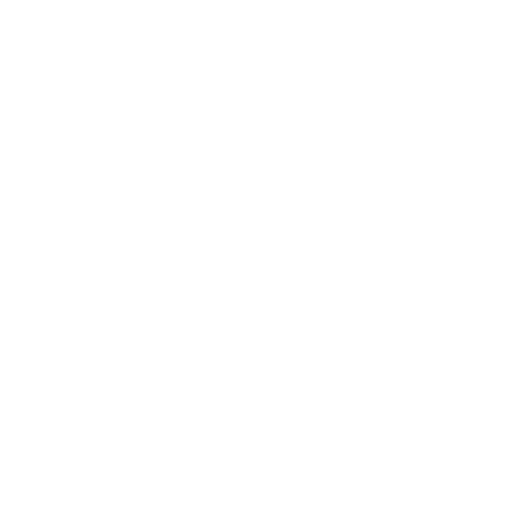
t = 0.00 s
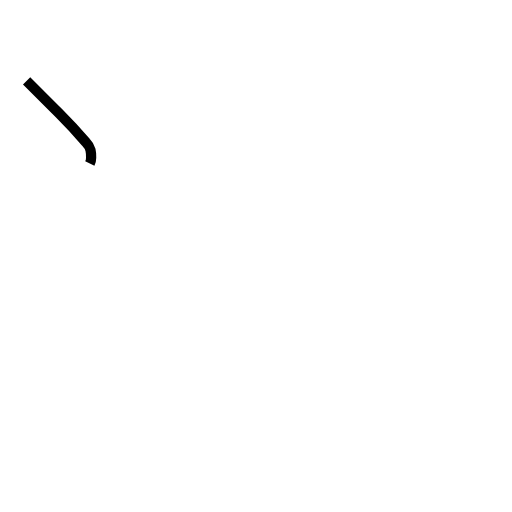
t = 0.32 s
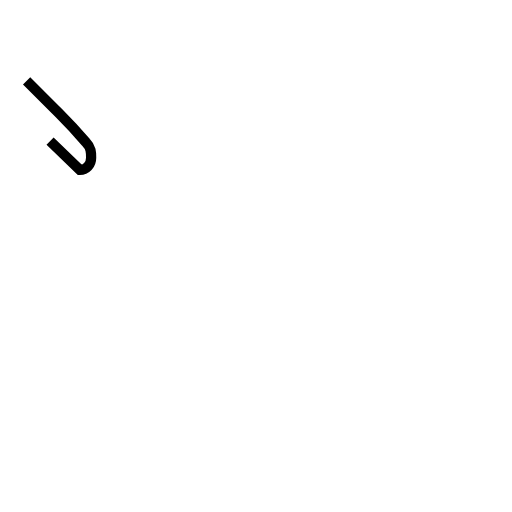
t = 0.48 s
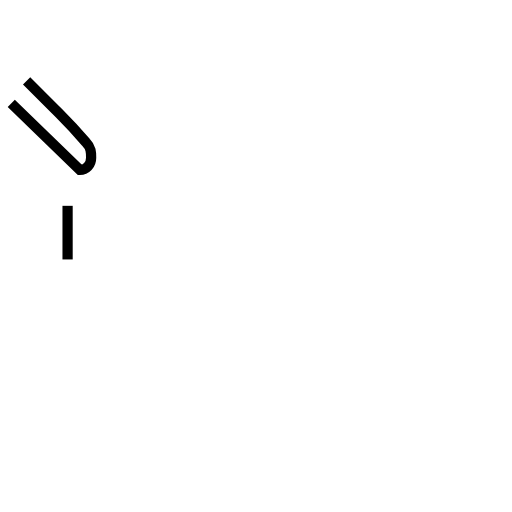
t = 0.79 s
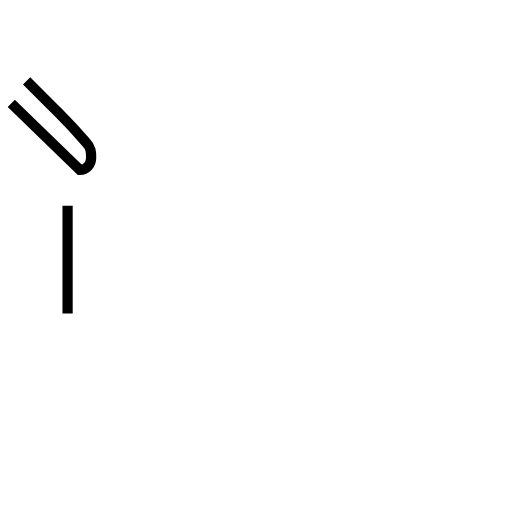
t = 0.95 s
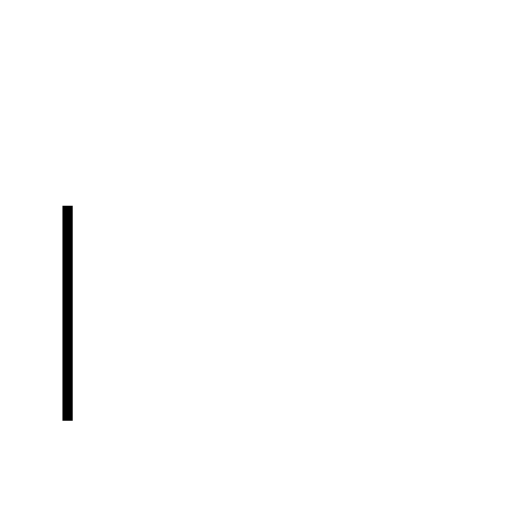
t = 1.26 s

The animated SVG that drew these frames (rendered in a browser with its animation timeline set to each time). Animation: 2 SMIL elements (animate=2); one cycle of 1.26 s.

<?xml version='1.0' encoding='utf-8'?>
<svg viewBox="0.0 -6.0 50.0 50.0" version="1.1" xmlns="http://www.w3.org/2000/svg"><rect x="-1000" y="-1000" width="2000" height="2000" stroke="white" fill="white" /><g style="fill:none;stroke:#000000;stroke-width:1"><path d="M 2.6 -36.1 C 3.5 -35.2 4.8 -33.9 5.8 -32.9 C 6.8 -31.9 7.8 -30.8 8.4 -30.1 C 8.9 -29.6 8.9 -29.1 8.9 -28.6 C 8.9 -27.9 8.4 -27.4 7.8 -27.4 L 1.1 -33.9 " transform="translate(0.0 38.0)" stroke-dasharray="21.12991961545441" stroke-dashoffset="21.12991961545441"><animate attributeName="stroke-dashoffset" from="21.12991961545441" to="0" dur="0.6338975884636322s" begin="0s; anim_end.end" fill="freeze" id="anim0" /></path><path d="M 6.6 -23.9 L 6.6 -2.9" transform="translate(0.0 38.0)" stroke-dasharray="21.0" stroke-dashoffset="21.0"><animate attributeName="stroke-dashoffset" from="21.0" to="0" dur="0.63s" begin="anim0.end" fill="freeze" id="anim_end" /></path></g></svg>
